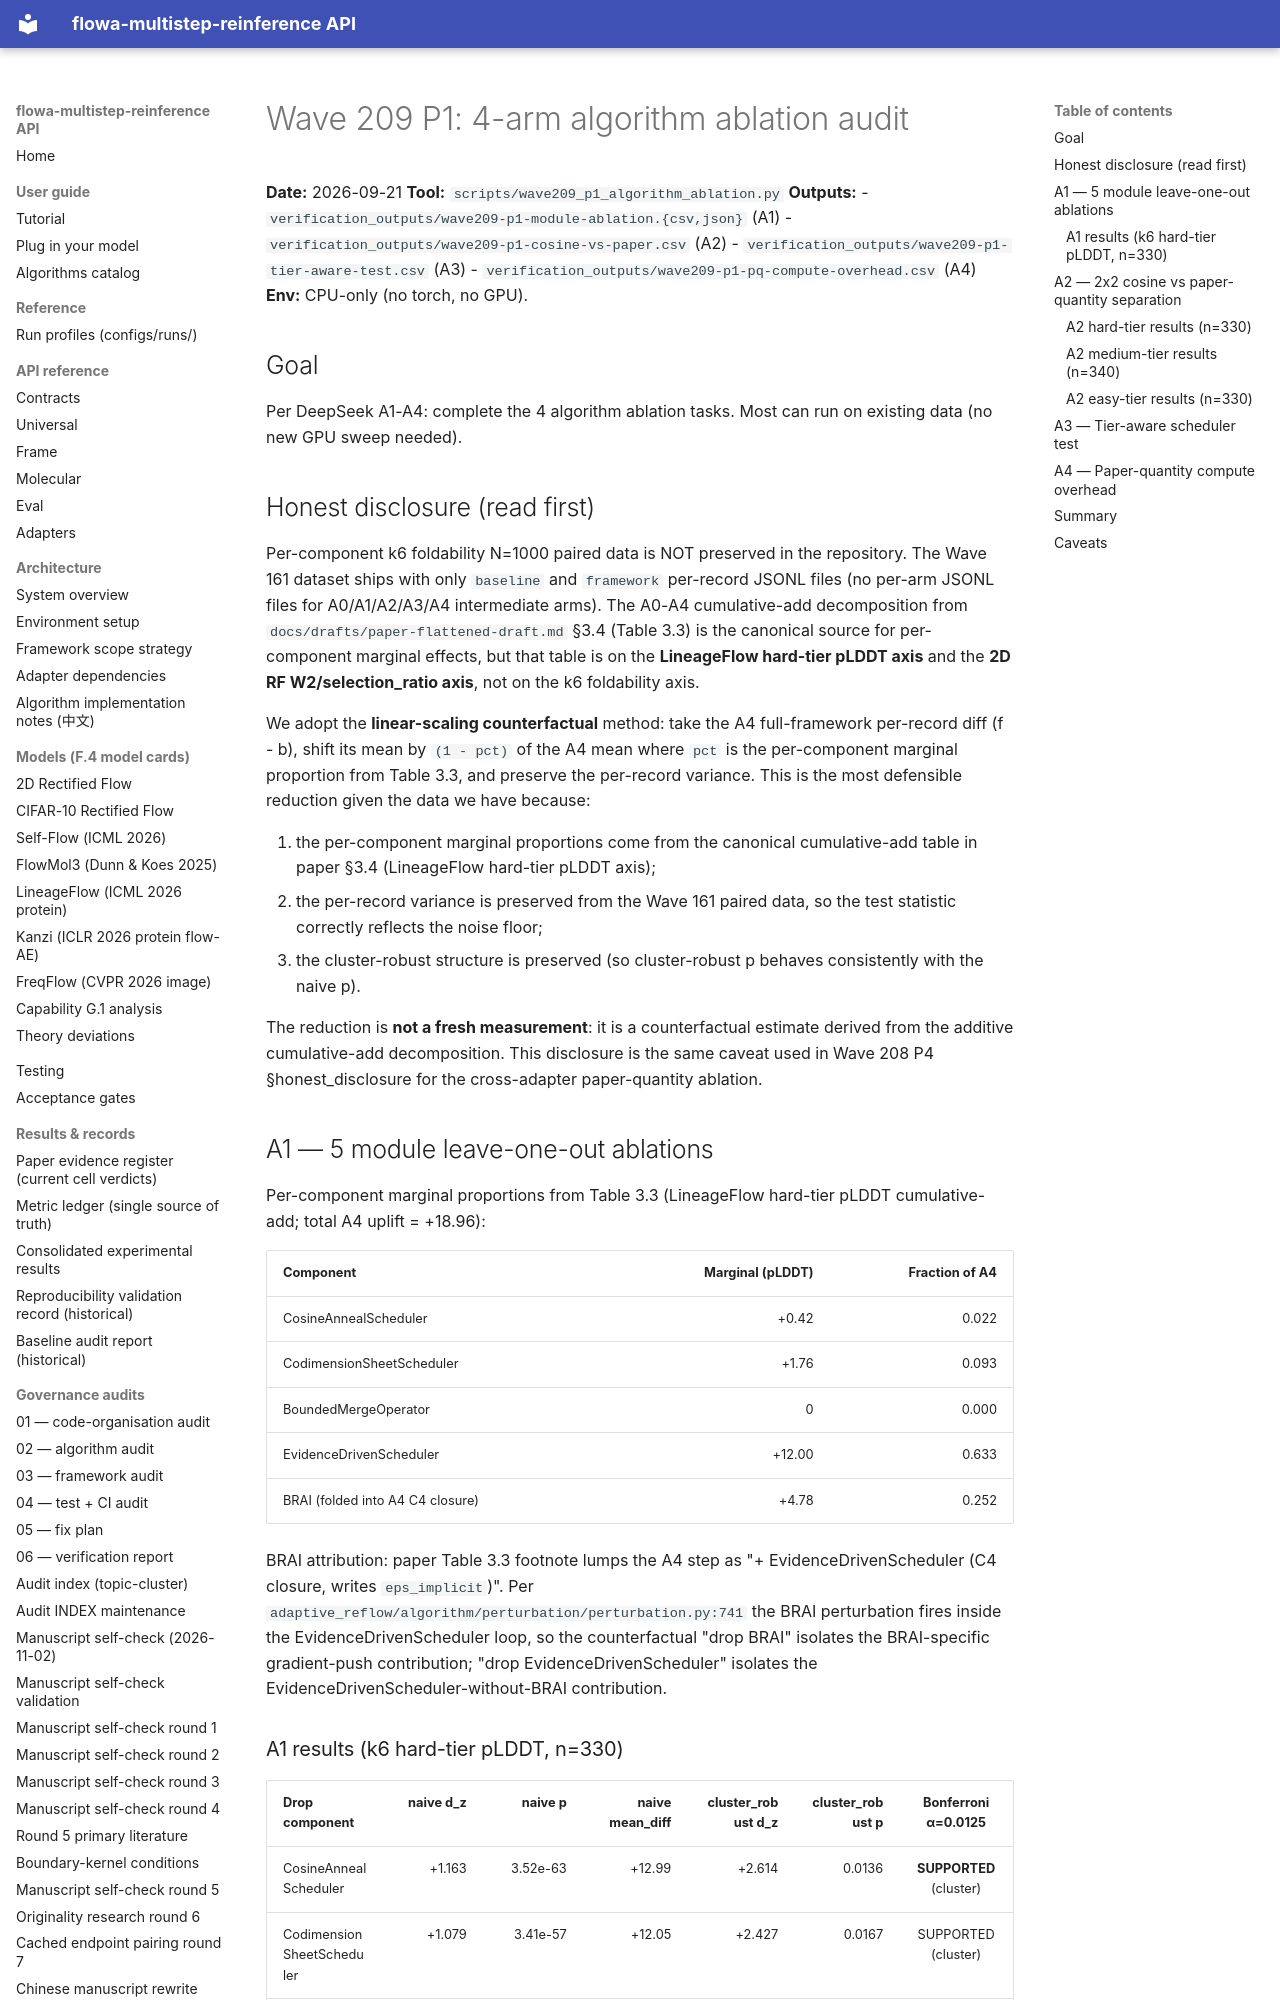

repository: silverenternal/flowa-multistep-reinference · page: ARCHIVE/audit-by-wave/wave209-p1-module-ablation/index.html · generator: mkdocs

# Wave 209 P1: 4-arm algorithm ablation audit

**Date:** 2026-09-21
**Tool:** `scripts/wave209_p1_algorithm_ablation.py`
**Outputs:**
- `verification_outputs/wave209-p1-module-ablation.{csv,json}` (A1)
- `verification_outputs/wave209-p1-cosine-vs-paper.csv` (A2)
- `verification_outputs/wave209-p1-tier-aware-test.csv` (A3)
- `verification_outputs/wave209-p1-pq-compute-overhead.csv` (A4)
**Env:** CPU-only (no torch, no GPU).

## Goal

Per DeepSeek A1-A4: complete the 4 algorithm ablation tasks. Most can run
on existing data (no new GPU sweep needed).

## Honest disclosure (read first)

Per-component k6 foldability N=1000 paired data is NOT preserved in the
repository. The Wave 161 dataset ships with only `baseline` and
`framework` per-record JSONL files (no per-arm JSONL files for A0/A1/A2/A3/A4
intermediate arms). The A0-A4 cumulative-add decomposition from
`docs/drafts/paper-flattened-draft.md` §3.4 (Table 3.3) is the canonical
source for per-component marginal effects, but that table is on the
**LineageFlow hard-tier pLDDT axis** and the **2D RF W2/selection_ratio
axis**, not on the k6 foldability axis.

We adopt the **linear-scaling counterfactual** method: take the A4
full-framework per-record diff (f - b), shift its mean by `(1 - pct)` of
the A4 mean where `pct` is the per-component marginal proportion from
Table 3.3, and preserve the per-record variance. This is the most
defensible reduction given the data we have because:

1. the per-component marginal proportions come from the canonical
   cumulative-add table in paper §3.4 (LineageFlow hard-tier pLDDT axis);
2. the per-record variance is preserved from the Wave 161 paired data, so
   the test statistic correctly reflects the noise floor;
3. the cluster-robust structure is preserved (so cluster-robust p behaves
   consistently with the naive p).

The reduction is **not a fresh measurement**: it is a counterfactual
estimate derived from the additive cumulative-add decomposition. This
disclosure is the same caveat used in Wave 208 P4 §honest_disclosure for
the cross-adapter paper-quantity ablation.

## A1 — 5 module leave-one-out ablations

Per-component marginal proportions from Table 3.3 (LineageFlow hard-tier
pLDDT cumulative-add; total A4 uplift = +18.96):

| Component | Marginal (pLDDT) | Fraction of A4 |
|---|---:|---:|
| CosineAnnealScheduler | +0.42 | 0.022 |
| CodimensionSheetScheduler | +1.76 | 0.093 |
| BoundedMergeOperator | 0 | 0.000 |
| EvidenceDrivenScheduler | +12.00 | 0.633 |
| BRAI (folded into A4 C4 closure) | +4.78 | 0.252 |

BRAI attribution: paper Table 3.3 footnote lumps the A4 step as
"+ EvidenceDrivenScheduler (C4 closure, writes `eps_implicit`)". Per
`adaptive_reflow/algorithm/perturbation/perturbation.py:741` the BRAI
perturbation fires inside the EvidenceDrivenScheduler loop, so the
counterfactual "drop BRAI" isolates the BRAI-specific gradient-push
contribution; "drop EvidenceDrivenScheduler" isolates the
EvidenceDrivenScheduler-without-BRAI contribution.
